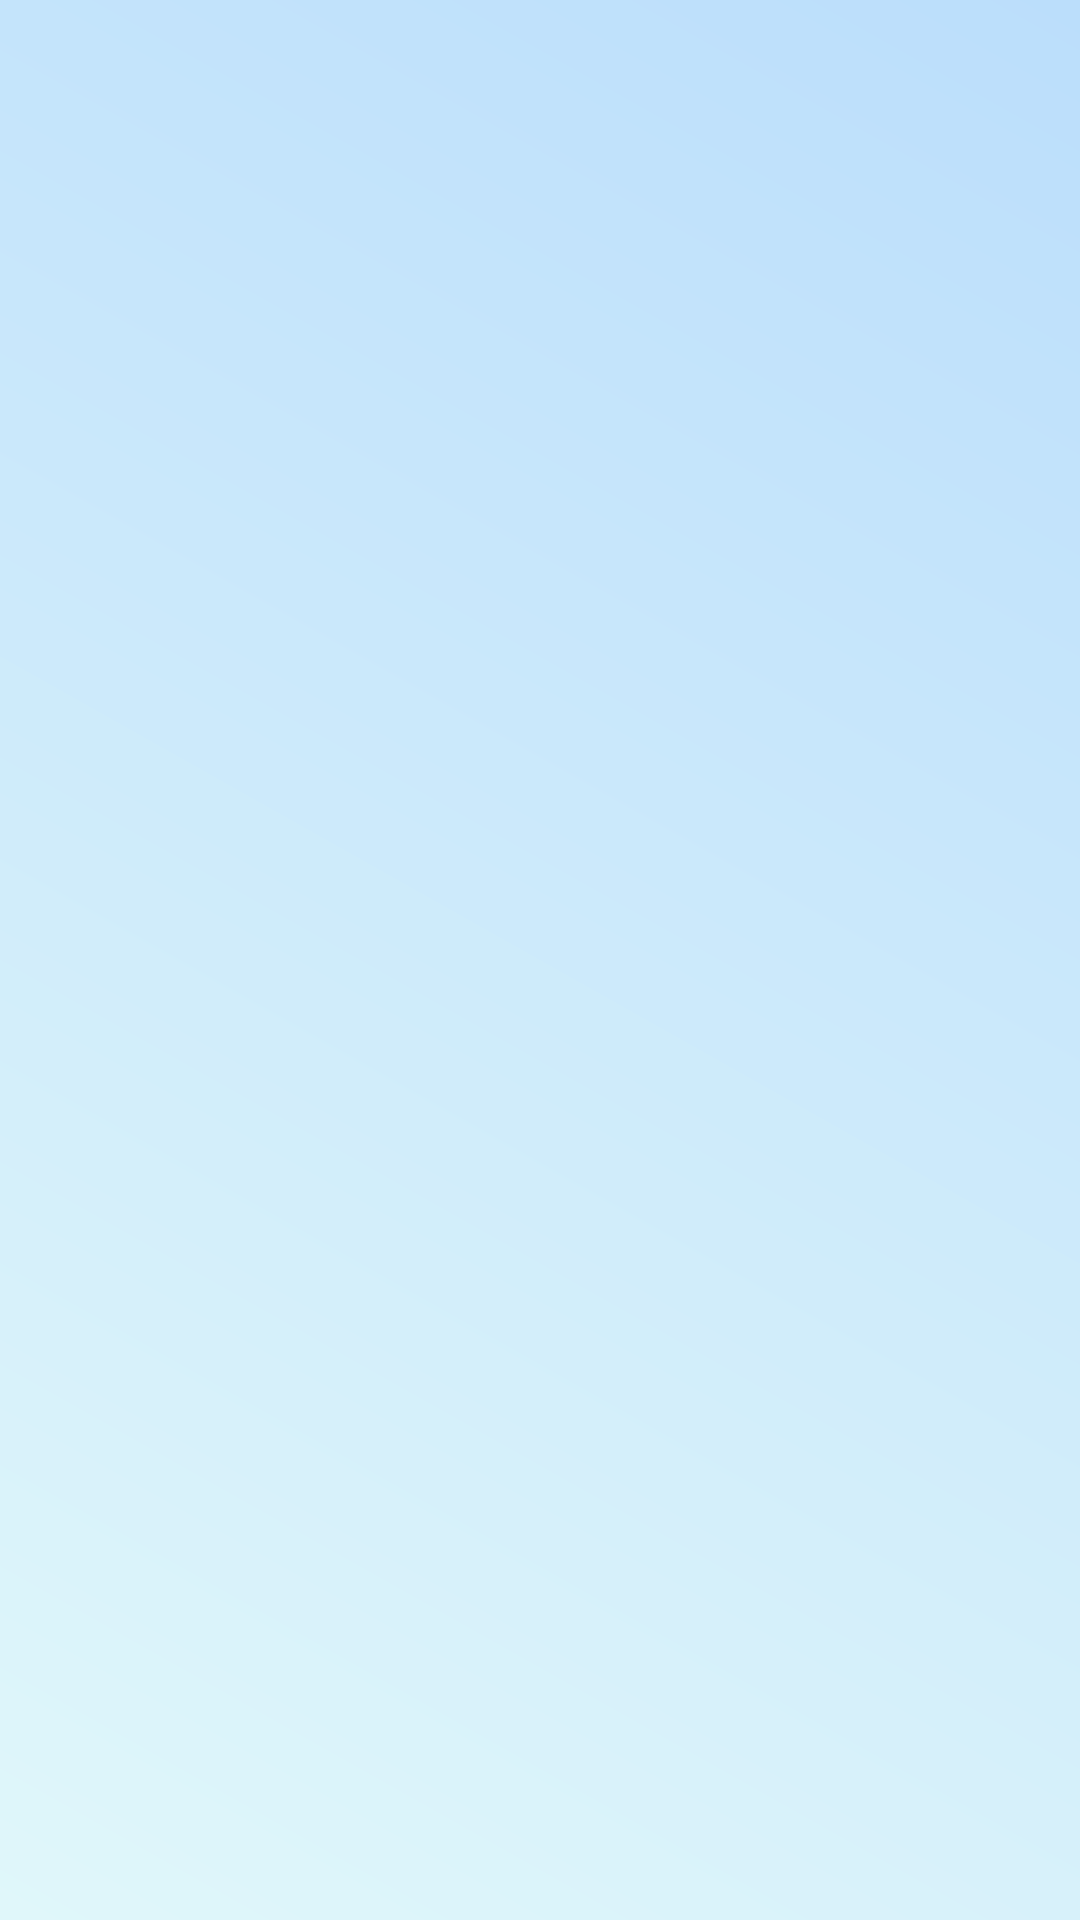

This screen was rendered from an Android layout file. Write that file and the resources it references.
<!-- AndroidManifest.xml: application theme Theme.TAMRO -->
<!-- res/layout/activity_native_display2.xml -->
<LinearLayout xmlns:android="http://schemas.android.com/apk/res/android"
    android:id="@+id/rootLayout"
    android:layout_width="match_parent"
    android:layout_height="match_parent"
    android:background="@drawable/background_gradient"
    android:orientation="vertical"
    android:gravity="center_horizontal"
    android:padding="16dp">
    <LinearLayout xmlns:android="http://schemas.android.com/apk/res/android"
        android:layout_width="match_parent"
        android:layout_height="match_parent"
        android:orientation="horizontal"
        android:id="@+id/linear"/>
</LinearLayout>
<!-- resources referenced by this layout -->
<resources>
  <!-- drawable background_gradient (drawable) -->
  <?xml version="1.0" encoding="utf-8"?>
  <layer-list xmlns:android="http://schemas.android.com/apk/res/android">
      <item>
          <shape android:shape="rectangle">
              <gradient
                  android:angle="45"
                  android:startColor="#E0F7FA"
                  android:endColor="#BBDEFB"
                  android:type="linear" />
          </shape>
      </item>
  </layer-list>
  <style name="Theme.TAMRO" parent="Base.Theme.TAMRO" />
  <style name="Base.Theme.TAMRO" parent="Theme.Material3.DayNight.NoActionBar">
          
          
          <item name="android:statusBarColor">@color/statusBarColor</item>
          <item name="android:navigationBarColor">@color/statusBarColor</item>
          <item name="android:windowLightNavigationBar">true</item>
      </style>
  <color name="statusBarColor">#cdeafa</color>
</resources>
